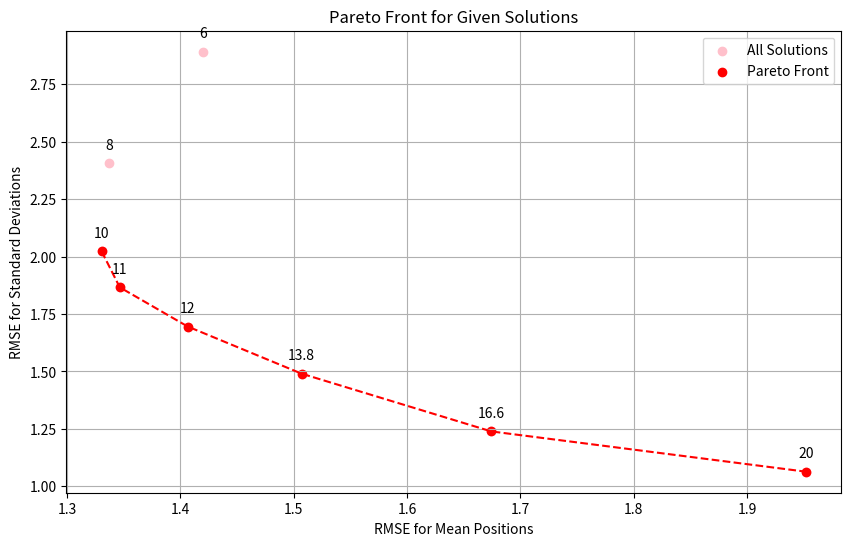

Write Python code to recreate this figure.
import matplotlib.pyplot as plt
import numpy as np

vis_std = [6, 8, 10, 11, 12, 13.8, 16.6, 20]
solutions = [
    (1.4203352207966566, 2.891484828614372),
    (1.3368525552909512, 2.40523605302266),
    (1.3305642038390029, 2.022840210172587),
    (1.3465762691319318, 1.8660671764754928),
    (1.4064348353663318, 1.6956443682292983),
    (1.5069867155084975, 1.4903321875602566),
    (1.6742834742518526, 1.2390549626878253),
    (1.9520009172826704, 1.0636422693587961)
]
solutions = np.array(solutions)

def pareto_front(solutions):
    is_pareto = np.ones(solutions.shape[0], dtype = bool)
    for i, c in enumerate(solutions):
        if is_pareto[i]:
            is_pareto[is_pareto] = np.any(solutions[is_pareto] < c, axis=1)
            is_pareto[i] = True
    return solutions[is_pareto]

pareto_points = pareto_front(solutions)

plt.figure(figsize=(10,6))
plt.scatter(solutions[:,0], solutions[:,1], color = 'pink', label='All Solutions')

#Annotation of visual stds for each solution
for i, (x,y) in enumerate(solutions):
    plt.annotate(str(vis_std[i]),(x,y), textcoords="offset points", xytext=(0,10), ha='center')

plt.scatter(pareto_points[:,0], pareto_points[:,1], color='red', label='Pareto Front')
plt.plot(pareto_points[:,0], pareto_points[:,1], color='red', linestyle='--')

plt.xlabel('RMSE for Mean Positions')
plt.ylabel('RMSE for Standard Deviations')
plt.title('Pareto Front for Given Solutions')
plt.legend()
plt.grid(True)
plt.show()